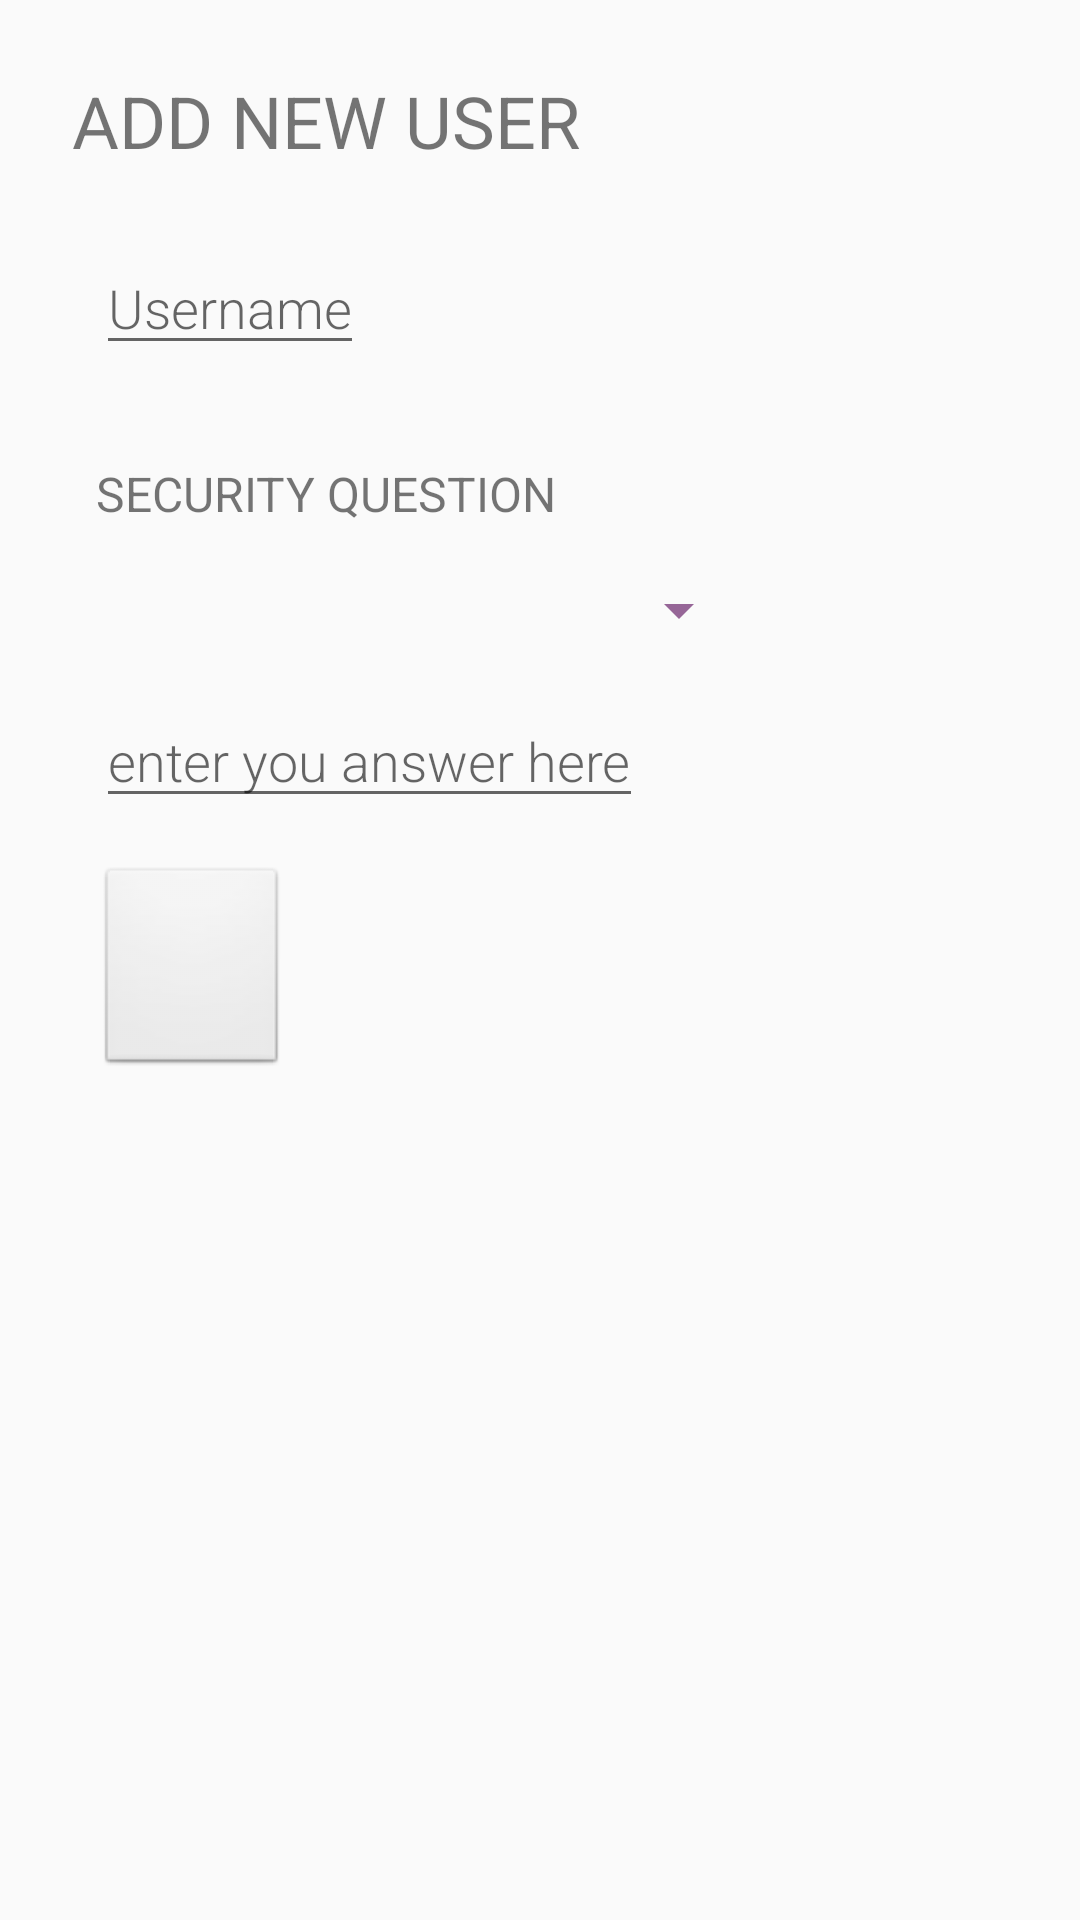

Write the Android layout XML for this screen, with the resource values it uses.
<!-- AndroidManifest.xml: application theme AppTheme -->
<!-- res/layout/content_adduser.xml -->
<?xml version="1.0" encoding="utf-8"?>
<LinearLayout xmlns:android="http://schemas.android.com/apk/res/android"
    xmlns:app="http://schemas.android.com/apk/res-auto"
    xmlns:tools="http://schemas.android.com/tools"
    android:id="@+id/content_department"
    android:layout_width="match_parent"
    android:layout_height="match_parent"
    android:paddingBottom="@dimen/activity_vertical_margin"
    android:paddingLeft="@dimen/activity_horizontal_margin"
    android:paddingRight="@dimen/activity_horizontal_margin"
    android:paddingTop="@dimen/activity_vertical_margin"
    app:layout_behavior="@string/appbar_scrolling_view_behavior"
    tools:context="com.example.dell.nirvana1.AddUserActivity"
    android:orientation="vertical"
    android:weightSum="1">

  <TextView
      android:layout_width="match_parent"
      android:layout_height="wrap_content"
      android:text="add new user"
      android:textAllCaps="true"
      android:textSize="24sp"
      android:layout_margin="8dp"/>

  <AutoCompleteTextView
      android:layout_width="wrap_content"
      android:layout_height="wrap_content"
      android:hint="@string/prompt_uname"
      android:id="@+id/new_username"
      style="@style/EditorFieldStyle"
      android:layout_margin="16dp"
      android:maxLength="10" />

  <TextView
        android:layout_width="match_parent"
        android:layout_height="wrap_content"
        android:text="@string/sec_question"
        android:textAllCaps="true"
        android:textSize="16sp"
        android:layout_margin="16dp"/>


    <Spinner

        android:layout_gravity="center_horizontal"
        android:layout_width="141dp"
        android:layout_height="wrap_content"
        android:textAlignment="center"
        android:id="@+id/dept_spinner"
        android:splitMotionEvents="true"
        android:backgroundTint="#966697"
        />

    <AutoCompleteTextView
        android:layout_width="wrap_content"
        android:layout_height="wrap_content"
        android:hint="@string/prompt_answer"
        android:id="@+id/new_answer"
        style="@style/EditorFieldStyle"
        android:layout_margin="16dp"/>

    <ImageButton
        android:layout_width="64dp"
        android:layout_height="wrap_content"
        app:srcCompat="@drawable/ic_menu_send"
        android:id="@+id/button_adduser"
        android:elevation="9dp"
        style="@android:style/Widget.ImageButton"
        android:adjustViewBounds="false"
        android:cropToPadding="true"
        android:layout_weight="0.08"
        android:layout_marginLeft="16dp"/>


</LinearLayout>
<!-- resources referenced by this layout -->
<resources>
  <dimen name="activity_horizontal_margin">16dp</dimen>
  <dimen name="activity_vertical_margin">16dp</dimen>
  <string name="prompt_answer">enter you answer here</string>
  <string name="prompt_uname">Username</string>
  <string name="sec_question">Security Question</string>
  <style name="EditorFieldStyle">
          <item name="android:layout_height">wrap_content</item>
          <item name="android:layout_width">match_parent</item>
          <item name="android:fontFamily" tools:targetApi="jelly_bean">sans-serif-light</item>
          <item name="android:textAppearance">?android:textAppearanceMedium</item>
      </style>
  <style name="AppTheme" parent="Theme.AppCompat.Light.DarkActionBar">
          
          <item name="colorPrimary">@color/category_profile</item>
          <item name="colorPrimaryDark">@color/colorPrimaryDark</item>
          <item name="colorAccent">@color/colorAccent</item>
          <item name="colorButtonNormal">#606060</item>
  
      </style>
  <color name="category_profile">#16AFCA</color>
  <color name="colorPrimaryDark">#303F9F</color>
  <color name="colorAccent">#FF4081</color>
</resources>
